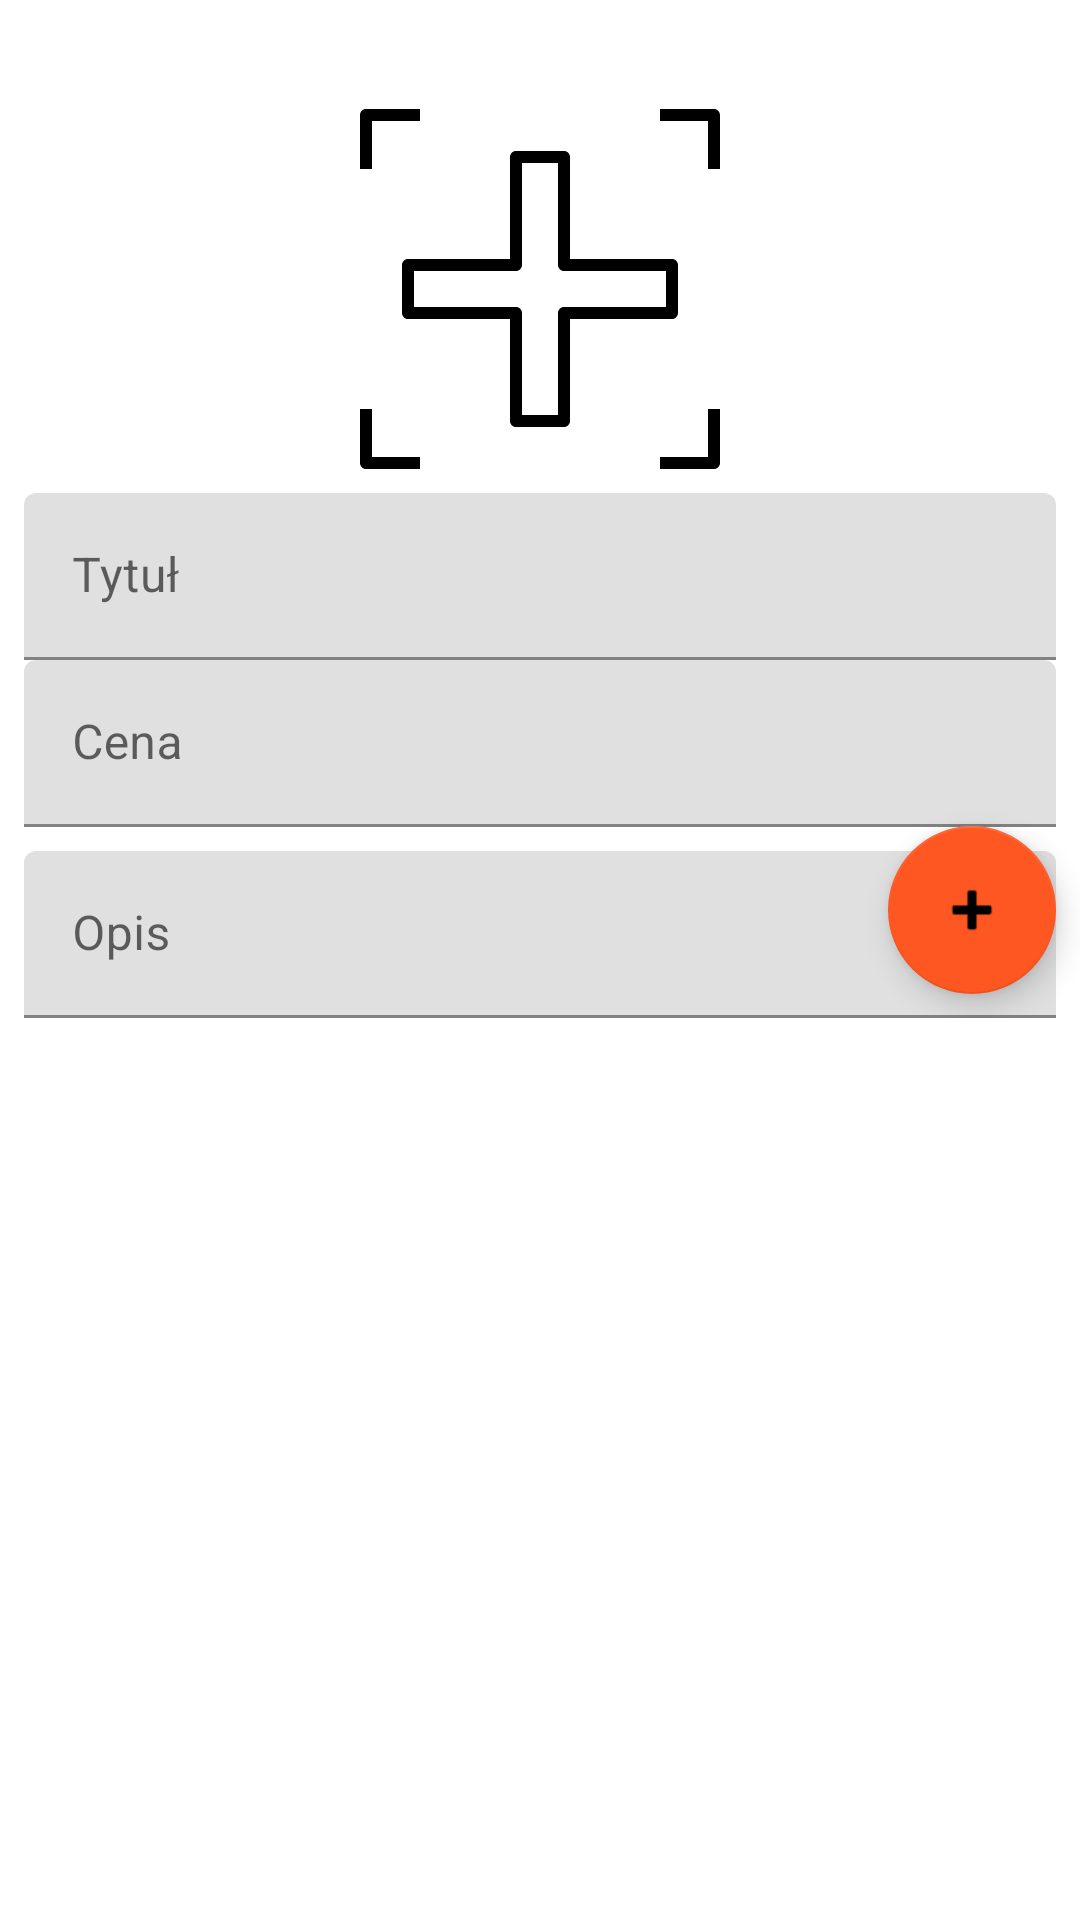

Produce the Android XML layout that renders to this screen, including the resource entries it uses.
<!-- AndroidManifest.xml: application theme AppTheme -->
<!-- res/layout/fragment_add_offert.xml -->
<?xml version="1.0" encoding="utf-8"?>
<layout xmlns:android="http://schemas.android.com/apk/res/android" xmlns:app="http://schemas.android.com/apk/res-auto"
        xmlns:tools="http://schemas.android.com/tools">
    <data>

    </data>

    <ScrollView
            android:layout_width="match_parent"
            android:layout_height="match_parent">
        <androidx.constraintlayout.widget.ConstraintLayout
                android:orientation="vertical"
                android:layout_width="match_parent"
                android:layout_height="match_parent" android:id="@+id/linearLayout">

            <ImageView
                    android:layout_width="120dp"
                    android:layout_height="120dp" app:srcCompat="@drawable/ic_lock"
                    android:id="@+id/imageView2" app:layout_constraintStart_toStartOf="parent"
                    android:layout_marginStart="8dp" app:layout_constraintEnd_toEndOf="parent"
                    android:layout_marginEnd="8dp"
                    android:layout_marginTop="8dp" app:layout_constraintTop_toTopOf="parent"
                    android:layout_marginBottom="8dp" app:layout_constraintBottom_toBottomOf="parent"
                    app:layout_constraintVertical_bias="0.13999999"/>
            <com.google.android.material.textfield.TextInputLayout
                    android:layout_width="match_parent"
                    android:layout_height="wrap_content"
                    android:hint="Tytuł" android:layout_weight="1"
                    android:layout_marginTop="8dp"
                    app:layout_constraintTop_toBottomOf="@+id/imageView2" android:id="@+id/textInputLayout3"
                    app:layout_constraintStart_toStartOf="parent" android:layout_marginStart="8dp"
                    app:layout_constraintEnd_toEndOf="parent" android:layout_marginEnd="8dp">

                <com.google.android.material.textfield.TextInputEditText
                        android:layout_width="match_parent"
                        android:layout_height="match_parent"/>

            </com.google.android.material.textfield.TextInputLayout>
            <com.google.android.material.textfield.TextInputLayout
                    android:layout_width="match_parent"
                    android:layout_height="wrap_content"
                    android:hint="Cena" android:layout_weight="1"
                    android:id="@+id/textInputLayout4" app:layout_constraintTop_toBottomOf="@+id/textInputLayout3"
                    app:layout_constraintStart_toStartOf="parent" android:layout_marginStart="8dp"
                    app:layout_constraintEnd_toEndOf="parent" android:layout_marginEnd="8dp">

                <com.google.android.material.textfield.TextInputEditText
                        android:layout_width="match_parent"
                        android:layout_height="match_parent"/>

            </com.google.android.material.textfield.TextInputLayout>
            <com.google.android.material.textfield.TextInputLayout
                    android:layout_width="match_parent"
                    android:layout_height="wrap_content"
                    android:hint="Opis" android:layout_weight="1"
                    android:layout_marginTop="8dp"
                    app:layout_constraintTop_toBottomOf="@+id/textInputLayout4"
                    app:layout_constraintStart_toStartOf="parent" android:layout_marginStart="8dp"
                    app:layout_constraintEnd_toEndOf="parent" android:layout_marginEnd="8dp"
            >

                <com.google.android.material.textfield.TextInputEditText
                        android:layout_width="match_parent"
                        android:layout_height="match_parent"/>

            </com.google.android.material.textfield.TextInputLayout>

            <com.google.android.material.floatingactionbutton.FloatingActionButton
                    android:layout_width="wrap_content"
                    android:layout_height="wrap_content"
                    android:clickable="true" app:srcCompat="@android:drawable/ic_input_add"
                    android:layout_marginEnd="8dp" android:layout_marginBottom="8dp"
                    android:id="@+id/floatingActionButton_add" app:layout_constraintBottom_toBottomOf="parent"
                    app:layout_constraintEnd_toEndOf="parent"/>

        </androidx.constraintlayout.widget.ConstraintLayout>
    </ScrollView>


</layout>
<!-- resources referenced by this layout -->
<resources>
  <!-- drawable ic_lock (drawable) -->
  <vector android:height="24dp" android:viewportHeight="600"
      android:viewportWidth="600" android:width="24dp" xmlns:android="http://schemas.android.com/apk/res/android">
      <path android:fillAlpha="1" android:fillColor="#000000"
          android:fillType="nonZero"
          android:pathData="M20,20L100,20L100,0L10,0C4.477,0 0,4.477 0,10L0,100L20,100ZM20,20" android:strokeColor="#00000000"/>
      <path android:fillAlpha="1" android:fillColor="#000000"
          android:fillType="nonZero"
          android:pathData="M590,0L500,0L500,20L580,20L580,100L600,100L600,10C600,4.477 595.523,0 590,0ZM590,0" android:strokeColor="#00000000"/>
      <path android:fillAlpha="1" android:fillColor="#000000"
          android:fillType="nonZero"
          android:pathData="M20,500L0,500L0,590C0,595.523 4.477,600 10,600L100,600L100,580L20,580ZM20,500" android:strokeColor="#00000000"/>
      <path android:fillAlpha="1" android:fillColor="#000000"
          android:fillType="nonZero"
          android:pathData="M580,580L500,580L500,600L590,600C595.523,600 600,595.523 600,590L600,500L580,500ZM580,580" android:strokeColor="#00000000"/>
      <path android:fillAlpha="1" android:fillColor="#000000"
          android:fillType="nonZero"
          android:pathData="M530,340L530,260C530,254.477 525.523,250 520,250L350,250L350,80C350,74.477 345.523,70 340,70L260,70C254.477,70 250,74.477 250,80L250,250L80,250C74.477,250 70,254.477 70,260L70,340C70,345.523 74.477,350 80,350L250,350L250,520C250,525.523 254.477,530 260,530L340,530C345.523,530 350,525.523 350,520L350,350L520,350C525.523,350 530,345.523 530,340ZM510,330L340,330C334.477,330 330,334.477 330,340L330,510L270,510L270,340C270,334.477 265.523,330 260,330L90,330L90,270L260,270C265.523,270 270,265.523 270,260L270,90L330,90L330,260C330,265.523 334.477,270 340,270L510,270ZM510,330" android:strokeColor="#00000000"/>
  </vector>
  <style name="AppTheme" parent="BaseAppTheme" />
  <style name="BaseAppTheme" parent="Theme.MaterialComponents.Light.DarkActionBar">
          
          <item name="colorPrimary">@color/colorPrimary</item>
          <item name="colorPrimaryDark">@color/colorPrimaryDark</item>
          <item name="colorAccent">@color/colorPrimaryLight</item>
          <item name="colorSecondary">@color/colorSecondary</item>
          <item name="android:actionMenuTextColor">@android:color/white</item>
      </style>
  <color name="colorPrimary">#5e35b1</color>
  <color name="colorPrimaryDark">#280680</color>
  <color name="colorPrimaryLight">#9162e4</color>
  <color name="colorSecondary">#FF5722</color>
</resources>
